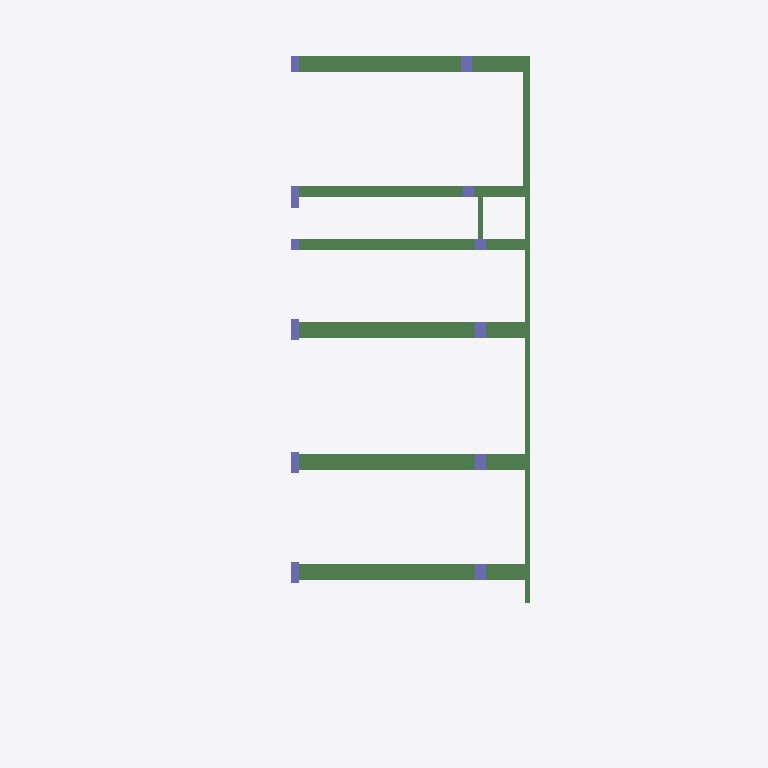
Plan cut of the same IFC building model at storey 'Base' (level -2.00 m, cut at -0.60 m), seen from above with north up, elements coloured by IFC class: 19 beams (green), 12 columns (violet). Cut surfaces are drawn darker.
Extent 11.1 m × 26.8 m × 14.2 m (x, y, z). Storeys (7): Base at -2.00 m; Level 1 at 0.00 m; Level 2 at 3.00 m; 2 at 4.00 m; 3 at 8.00 m; 4 at 11.00 m; 5 at 12.15 m. Elements (333): 232 IfcBeam, 51 IfcColumn, 31 IfcSlab, 19 IfcWall.

HEADER;
FILE_DESCRIPTION(('ViewDefinition [ReferenceView_V1.2]','RevitIdentifiers [VersionGUID: f5749a49-9f21-440a-b2a7-e314ef71efec, NumberOfSaves: 0]','CoordinateReference [CoordinateBase: Shared Coordinates]','ExchangeRequirement [Structural]'),'2;1');
FILE_NAME('','2023-09-12T11:37:34',(''),(''),'ODA IFC SDK 22.8','22.1.40.58 - Exporter 22.6.2.0 - Alternate UI 22.6.2.0','');
FILE_SCHEMA(('IFC4'));
ENDSEC;
DATA;
#92=IFCPROJECT('35U6Bz3yjBAekU_FIeoZWf',#20,'',$,$,'','Project Status',(#87),#84);
#125=IFCSITE('35U6Bz3yjBAekU_FIeoZWh',#20,'Default',$,$,#124,$,$,.ELEMENT.,$,$,$,$,$);
#95=IFCBUILDING('35U6Bz3yjBAekU_FIeoZWe',#20,'',$,$,#16,$,'',.ELEMENT.,$,$,$);
#99=IFCBUILDINGSTOREY('35U6Bz3yjBAekU_FHNCw$k',#20,'Base',$,'Level:8mm Head',#98,$,'Base',.ELEMENT.,-2000.0000000000005);
#102=IFCBUILDINGSTOREY('35U6Bz3yjBAekU_FHNDSQA',#20,'Level 1',$,'Level:8mm Head',#101,$,'Level 1',.ELEMENT.,0.0);
#106=IFCBUILDINGSTOREY('35U6Bz3yjBAekU_FHNDSqw',#20,'Level 2',$,'Level:8mm Head',#105,$,'Level 2',.ELEMENT.,3000.0);
#110=IFCBUILDINGSTOREY('35U6Bz3yjBAekU_FHNCw$X',#20,'2',$,'Level:8mm Head',#109,$,'2',.ELEMENT.,4000.000000000001);
#114=IFCBUILDINGSTOREY('35U6Bz3yjBAekU_FHNCw$W',#20,'3',$,'Level:8mm Head',#113,$,'3',.ELEMENT.,8000.000000000002);
#118=IFCBUILDINGSTOREY('35U6Bz3yjBAekU_FHNCw$Z',#20,'4',$,'Level:8mm Head',#117,$,'4',.ELEMENT.,11000.000000000004);
#122=IFCBUILDINGSTOREY('35U6Bz3yjBAekU_FHNCw$Y',#20,'5',$,'Level:8mm Head',#121,$,'5',.ELEMENT.,12150.000000000002);
#3797=IFCBEAM('3rT9f9do542hAdunJlTuH2',#20,'M_Concrete-Rectangular Beam:600x1250:420782',$,'M_Concrete-Rectangular Beam:600x1250',#3796,#3794,'420782',.BEAM.);
#3888=IFCBEAM('3rT9f9do542hAdunJlTuHO',#20,'M_Concrete-Rectangular Beam:600x1250:420788',$,'M_Concrete-Rectangular Beam:600x1250',#3887,#3885,'420788',.BEAM.);
#3978=IFCBEAM('3rT9f9do542hAdunJlTuHM',#20,'M_Concrete-Rectangular Beam:600x1200:420794',$,'M_Concrete-Rectangular Beam:600x1200',#3977,#3975,'420794',.BEAM.);
#11500=IFCBEAM('3rT9f9do542hAdunJlTu7Z',#20,'M_Concrete-Rectangular Beam:600x1200:421391',$,'M_Concrete-Rectangular Beam:600x1200',#11499,#11497,'421391',.BEAM.);
#3706=IFCBEAM('3rT9f9do542hAdunJlTuH4',#20,'M_Concrete-Rectangular Beam:400x1200:420776',$,'M_Concrete-Rectangular Beam:400x1200',#3705,#3703,'420776',.BEAM.);
#3614=IFCBEAM('3rT9f9do542hAdunJlTuHE',#20,'M_Concrete-Rectangular Beam:400x1300:420770',$,'M_Concrete-Rectangular Beam:400x1300',#3613,#3611,'420770',.BEAM.);
#11545=IFCBEAM('3rT9f9do542hAdunJlTu7_',#20,'M_Concrete-Rectangular Beam:600x1250:421394',$,'M_Concrete-Rectangular Beam:600x1250',#11544,#11542,'421394',.BEAM.);
#11815=IFCBEAM('3rT9f9do542hAdunJlTu78',#20,'M_Concrete-Rectangular Beam:250x700:421412',$,'M_Concrete-Rectangular Beam:250x700',#11814,#11812,'421412',.BEAM.);
#3843=IFCBEAM('3rT9f9do542hAdunJlTuHT',#20,'M_Concrete-Rectangular Beam:600x1250:420785',$,'M_Concrete-Rectangular Beam:600x1250',#3842,#3840,'420785',.BEAM.);
#3933=IFCBEAM('3rT9f9do542hAdunJlTuHR',#20,'M_Concrete-Rectangular Beam:600x1250:420791',$,'M_Concrete-Rectangular Beam:600x1250',#3932,#3930,'420791',.BEAM.);
#4024=IFCBEAM('3rT9f9do542hAdunJlTuHH',#20,'M_Concrete-Rectangular Beam:600x1200:420797',$,'M_Concrete-Rectangular Beam:600x1200',#4023,#4021,'420797',.BEAM.);
#3661=IFCBEAM('3rT9f9do542hAdunJlTuH9',#20,'M_Concrete-Rectangular Beam:400x1300:420773',$,'M_Concrete-Rectangular Beam:400x1300',#3660,#3658,'420773',.BEAM.);
#11680=IFCBEAM('3rT9f9do542hAdunJlTu7t',#20,'M_Concrete-Rectangular Beam:200x700:421403',$,'M_Concrete-Rectangular Beam:200x700',#11679,#11677,'421403',.BEAM.);
#3752=IFCBEAM('3rT9f9do542hAdunJlTuH7',#20,'M_Concrete-Rectangular Beam:400x1200:420779',$,'M_Concrete-Rectangular Beam:400x1200',#3751,#3749,'420779',.BEAM.);
#11635=IFCBEAM('3rT9f9do542hAdunJlTu7q',#20,'M_Concrete-Rectangular Beam:200x700:421400',$,'M_Concrete-Rectangular Beam:200x700',#11634,#11632,'421400',.BEAM.);
#11725=IFCBEAM('3rT9f9do542hAdunJlTu7o',#20,'M_Concrete-Rectangular Beam:200x700:421406',$,'M_Concrete-Rectangular Beam:200x700',#11724,#11722,'421406',.BEAM.);
#4565=IFCBEAM('3rT9f9do542hAdunJlTuGD',#20,'M_Concrete-Rectangular Beam:200x1200:420833',$,'M_Concrete-Rectangular Beam:200x1200',#4564,#4562,'420833',.BEAM.);
#11770=IFCBEAM('3rT9f9do542hAdunJlTu7D',#20,'M_Concrete-Rectangular Beam:200x700:421409',$,'M_Concrete-Rectangular Beam:200x700',#11769,#11767,'421409',.BEAM.);
#1805=IFCCOLUMN('3rT9f9do542hAdunJlTuJ2',#20,'M_Concrete-Rectangular-Column:300x800:420654',$,'M_Concrete-Rectangular-Column:300x800',#1804,#1801,'420654',.COLUMN.);
#1911=IFCCOLUMN('3rT9f9do542hAdunJlTuJP',#20,'M_Concrete-Rectangular-Column:400x600:420661',$,'M_Concrete-Rectangular-Column:400x600',#1910,#1907,'420661',.COLUMN.);
#1947=IFCCOLUMN('3rT9f9do542hAdunJlTuJR',#20,'M_Concrete-Rectangular-Column:400x600:420663',$,'M_Concrete-Rectangular-Column:400x600',#1946,#1943,'420663',.COLUMN.);
#1982=IFCCOLUMN('3rT9f9do542hAdunJlTuJL',#20,'M_Concrete-Rectangular-Column:400x600:420665',$,'M_Concrete-Rectangular-Column:400x600',#1981,#1978,'420665',.COLUMN.);
#2123=IFCCOLUMN('3rT9f9do542hAdunJlTuIl',#20,'M_Concrete-Rectangular-Column:400x600:420675',$,'M_Concrete-Rectangular-Column:400x600',#2122,#2119,'420675',.COLUMN.);
#1841=IFCCOLUMN('3rT9f9do542hAdunJlTuJT',#20,'M_Concrete-Rectangular-Column:300x800:420657',$,'M_Concrete-Rectangular-Column:300x800',#1840,#1837,'420657',.COLUMN.);
#1876=IFCCOLUMN('3rT9f9do542hAdunJlTuJV',#20,'M_Concrete-Rectangular-Column:300x800:420659',$,'M_Concrete-Rectangular-Column:300x800',#1875,#1872,'420659',.COLUMN.);
#2017=IFCCOLUMN('3rT9f9do542hAdunJlTuJN',#20,'M_Concrete-Rectangular-Column:300x800:420667',$,'M_Concrete-Rectangular-Column:300x800',#2016,#2013,'420667',.COLUMN.);
#1768=IFCCOLUMN('3rT9f9do542hAdunJlTuJ7',#20,'M_Concrete-Rectangular-Column:300x600:420651',$,'M_Concrete-Rectangular-Column:300x600',#1767,#1764,'420651',.COLUMN.);
#2052=IFCCOLUMN('3rT9f9do542hAdunJlTuJI',#20,'M_Concrete-Rectangular-Column:400x400:420670',$,'M_Concrete-Rectangular-Column:400x400',#2051,#2048,'420670',.COLUMN.);
#2088=IFCCOLUMN('3rT9f9do542hAdunJlTuIj',#20,'M_Concrete-Rectangular-Column:400x400:420673',$,'M_Concrete-Rectangular-Column:400x400',#2087,#2084,'420673',.COLUMN.);
#11590=IFCBEAM('3rT9f9do542hAdunJlTu7v',#20,'M_Concrete-Rectangular Beam:200x700:421397',$,'M_Concrete-Rectangular Beam:200x700',#11589,#11587,'421397',.BEAM.);
#2158=IFCCOLUMN('3rT9f9do542hAdunJlTuIf',#20,'M_Concrete-Rectangular-Column:300x400:420677',$,'M_Concrete-Rectangular-Column:300x400',#2157,#2154,'420677',.COLUMN.);
ENDSEC;